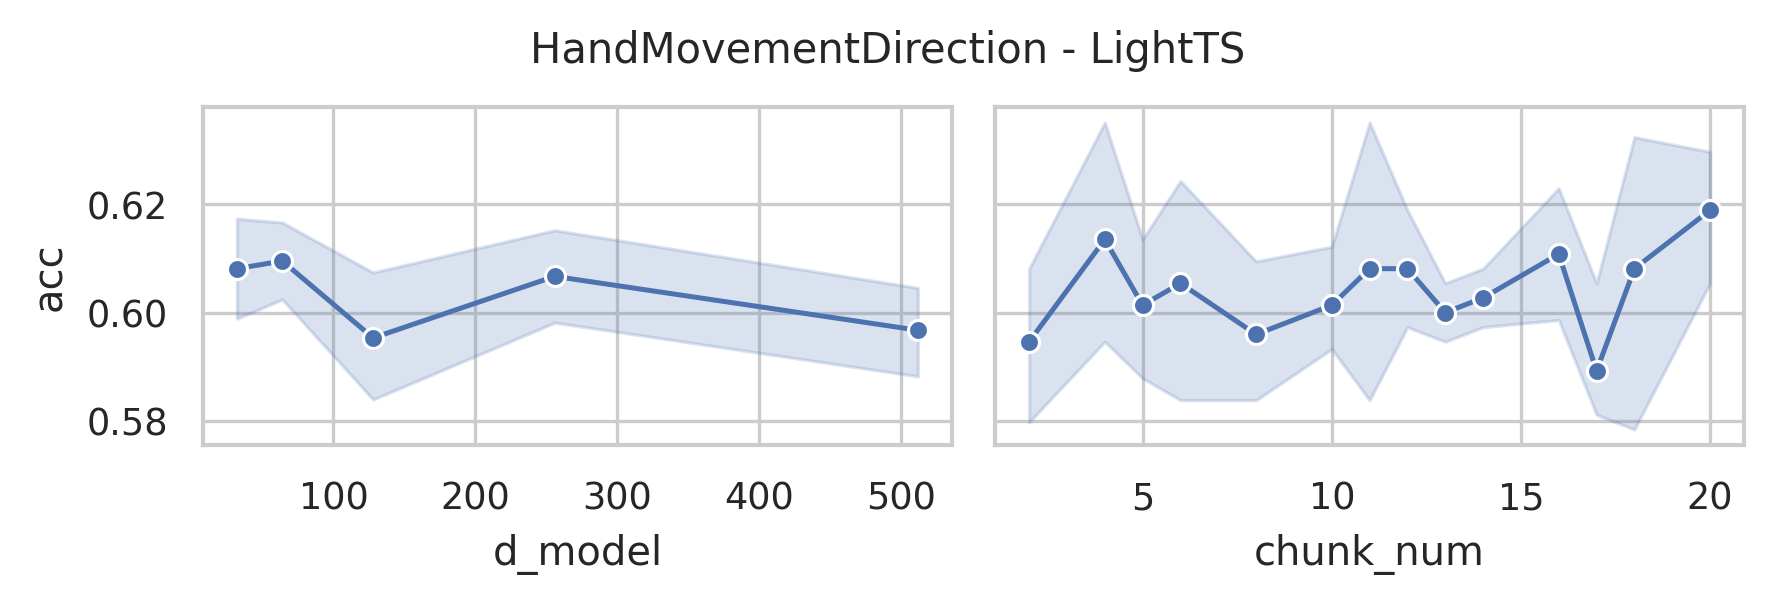

Source data for this figure (header and first rows):
data_name, model, seq_len, d_model, chunk_size, chunk_num, acc, model_params, model_size (MB)
HandMovementDirection, LightTS, 400, 512, 200, 2, 0.6081, 352932, 1.36
HandMovementDirection, LightTS, 400, 512, 134, 2, 0.5541, 336850, 1.3
HandMovementDirection, LightTS, 400, 512, 100, 4, 0.5946, 327364, 1.26
HandMovementDirection, LightTS, 400, 512, 80, 5, 0.6216, 322266, 1.24
HandMovementDirection, LightTS, 400, 512, 67, 5, 0.6081, 319764, 1.23
HandMovementDirection, LightTS, 400, 512, 58, 6, 0.6351, 319090, 1.23
HandMovementDirection, LightTS, 400, 512, 50, 8, 0.5811, 314676, 1.21
HandMovementDirection, LightTS, 400, 512, 45, 8, 0.5946, 315434, 1.21
HandMovementDirection, LightTS, 400, 512, 40, 10, 0.5946, 312196, 1.2
HandMovementDirection, LightTS, 400, 512, 37, 10, 0.5811, 314274, 1.21
HandMovementDirection, LightTS, 400, 512, 34, 11, 0.5811, 313956, 1.21
HandMovementDirection, LightTS, 400, 512, 31, 12, 0.5946, 311242, 1.2
HandMovementDirection, LightTS, 400, 512, 29, 13, 0.5946, 311988, 1.2
HandMovementDirection, LightTS, 400, 512, 27, 14, 0.6081, 311138, 1.2
HandMovementDirection, LightTS, 400, 512, 25, 16, 0.5811, 308692, 1.19
HandMovementDirection, LightTS, 400, 512, 24, 16, 0.6081, 311706, 1.2
HandMovementDirection, LightTS, 400, 512, 23, 17, 0.5811, 313924, 1.21
HandMovementDirection, LightTS, 400, 512, 22, 18, 0.5946, 315346, 1.21
HandMovementDirection, LightTS, 400, 512, 20, 20, 0.6216, 307716, 1.18
HandMovementDirection, LightTS, 400, 256, 200, 2, 0.6081, 240356, 0.93
HandMovementDirection, LightTS, 400, 256, 134, 2, 0.5946, 232722, 0.9
HandMovementDirection, LightTS, 400, 256, 100, 4, 0.6486, 227588, 0.88
HandMovementDirection, LightTS, 400, 256, 80, 5, 0.5946, 225050, 0.87
HandMovementDirection, LightTS, 400, 256, 67, 5, 0.6081, 224212, 0.87
HandMovementDirection, LightTS, 400, 256, 58, 6, 0.5946, 224690, 0.87
HandMovementDirection, LightTS, 400, 256, 50, 8, 0.5676, 221300, 0.85
HandMovementDirection, LightTS, 400, 256, 45, 8, 0.5946, 222698, 0.86
HandMovementDirection, LightTS, 400, 256, 40, 10, 0.5946, 220100, 0.85
HandMovementDirection, LightTS, 400, 256, 37, 10, 0.5946, 222562, 0.86
HandMovementDirection, LightTS, 400, 256, 34, 11, 0.6216, 222628, 0.86
HandMovementDirection, LightTS, 400, 256, 31, 12, 0.5946, 220298, 0.85
HandMovementDirection, LightTS, 400, 256, 29, 13, 0.6081, 221300, 0.85
HandMovementDirection, LightTS, 400, 256, 27, 14, 0.6081, 220706, 0.85
HandMovementDirection, LightTS, 400, 256, 25, 16, 0.5811, 218516, 0.84
HandMovementDirection, LightTS, 400, 256, 24, 16, 0.6351, 221658, 0.86
HandMovementDirection, LightTS, 400, 256, 23, 17, 0.6216, 224004, 0.87
HandMovementDirection, LightTS, 400, 256, 22, 18, 0.6351, 225554, 0.87
HandMovementDirection, LightTS, 400, 256, 20, 20, 0.6216, 218180, 0.84
HandMovementDirection, LightTS, 400, 128, 200, 2, 0.5541, 202500, 0.78
HandMovementDirection, LightTS, 400, 128, 134, 2, 0.5946, 199090, 0.77
HandMovementDirection, LightTS, 400, 128, 100, 4, 0.5946, 196132, 0.76
HandMovementDirection, LightTS, 400, 128, 80, 5, 0.5946, 194874, 0.75
HandMovementDirection, LightTS, 400, 128, 67, 5, 0.5541, 194868, 0.75
HandMovementDirection, LightTS, 400, 128, 58, 6, 0.6081, 195922, 0.76
HandMovementDirection, LightTS, 400, 128, 50, 8, 0.5946, 193044, 0.75
HandMovementDirection, LightTS, 400, 128, 45, 8, 0.5811, 194762, 0.75
HandMovementDirection, LightTS, 400, 128, 40, 10, 0.6081, 192484, 0.74
HandMovementDirection, LightTS, 400, 128, 37, 10, 0.5946, 195138, 0.75
HandMovementDirection, LightTS, 400, 128, 34, 11, 0.6622, 195396, 0.76
HandMovementDirection, LightTS, 400, 128, 31, 12, 0.6216, 193258, 0.75
HandMovementDirection, LightTS, 400, 128, 29, 13, 0.5946, 194388, 0.75
HandMovementDirection, LightTS, 400, 128, 27, 14, 0.5946, 193922, 0.75
HandMovementDirection, LightTS, 400, 128, 25, 16, 0.5946, 191860, 0.74
HandMovementDirection, LightTS, 400, 128, 24, 16, 0.6351, 195066, 0.75
HandMovementDirection, LightTS, 400, 128, 23, 17, 0.5811, 197476, 0.76
HandMovementDirection, LightTS, 400, 128, 22, 18, 0.5541, 199090, 0.77
HandMovementDirection, LightTS, 400, 128, 20, 20, 0.5946, 191844, 0.74
HandMovementDirection, LightTS, 400, 64, 200, 2, 0.6351, 188180, 0.73
HandMovementDirection, LightTS, 400, 64, 134, 2, 0.6081, 186882, 0.72
HandMovementDirection, LightTS, 400, 64, 100, 4, 0.6351, 185012, 0.72
... 35 more rows
